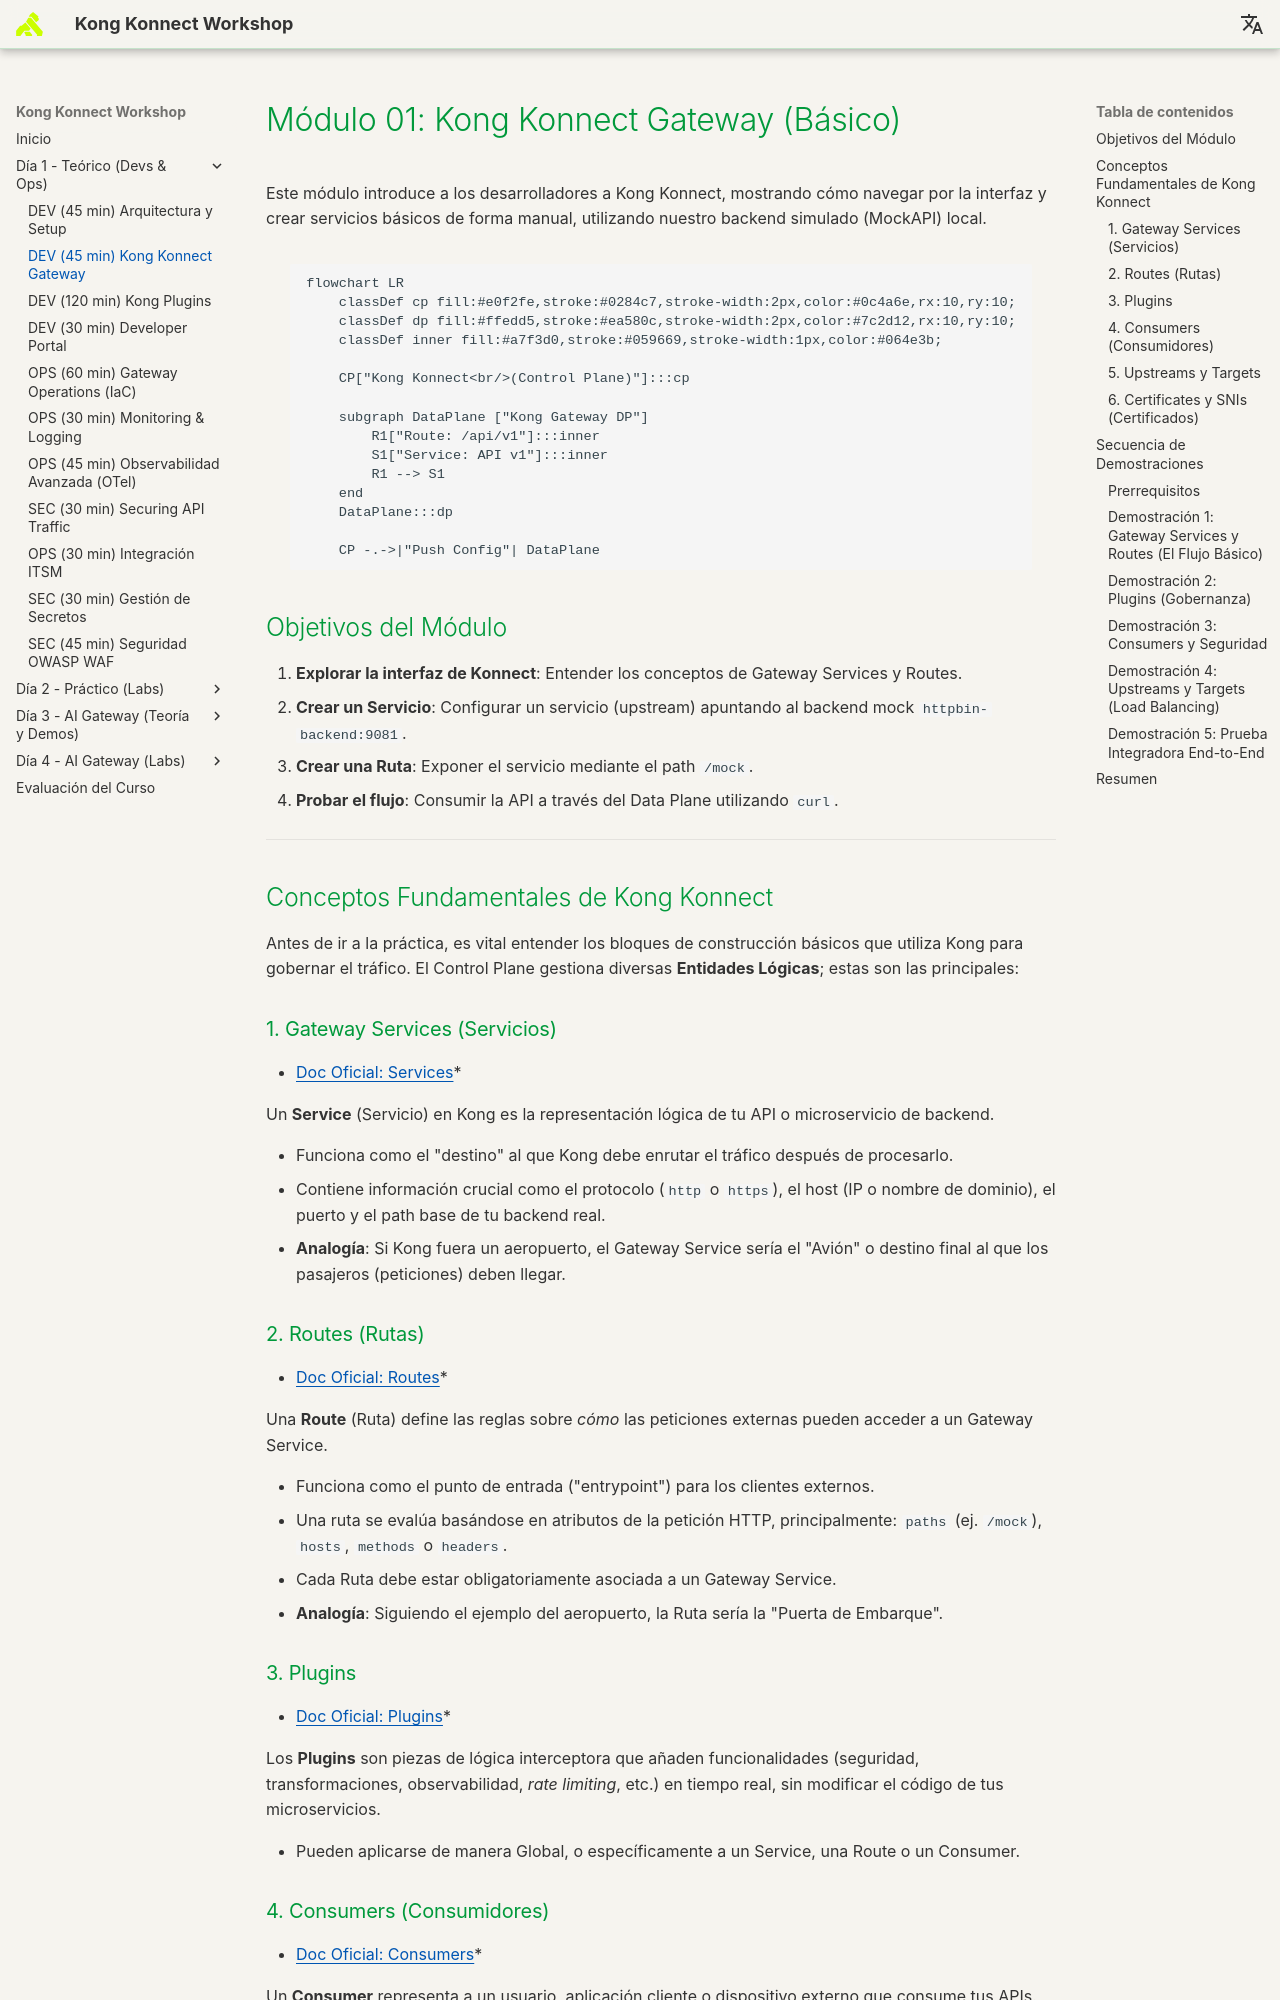

repository: rzengin/Kong-Konnect-Fundamentals · page: dia-1-teoria-y-demos/01-kong-konnect-gateway/Guia_01_Konnect_Basico/index.html · generator: mkdocs

# Módulo 01: Kong Konnect Gateway (Básico)

Este módulo introduce a los desarrolladores a Kong Konnect, mostrando cómo navegar por la interfaz y crear servicios básicos de forma manual, utilizando nuestro backend simulado (MockAPI) local.

```mermaid
flowchart LR
    classDef cp fill:#e0f2fe,stroke:#0284c7,stroke-width:2px,color:#0c4a6e,rx:10,ry:10;
    classDef dp fill:#ffedd5,stroke:#ea580c,stroke-width:2px,color:#7c2d12,rx:10,ry:10;
    classDef inner fill:#a7f3d0,stroke:#059669,stroke-width:1px,color:#064e3b;

    CP["Kong Konnect<br/>(Control Plane)"]:::cp
    
    subgraph DataPlane ["Kong Gateway DP"]
        R1["Route: /api/v1"]:::inner
        S1["Service: API v1"]:::inner
        R1 --> S1
    end
    DataPlane:::dp

    CP -.->|"Push Config"| DataPlane
```

## Objetivos del Módulo

1. **Explorar la interfaz de Konnect**: Entender los conceptos de Gateway Services y Routes.
2. **Crear un Servicio**: Configurar un servicio (upstream) apuntando al backend mock `httpbin-backend:9081`.
3. **Crear una Ruta**: Exponer el servicio mediante el path `/mock`.
4. **Probar el flujo**: Consumir la API a través del Data Plane utilizando `curl`.

---

## Conceptos Fundamentales de Kong Konnect

Antes de ir a la práctica, es vital entender los bloques de construcción básicos que utiliza Kong para gobernar el tráfico. El Control Plane gestiona diversas **Entidades Lógicas**; estas son las principales:

### 1. Gateway Services (Servicios)
* [Doc Oficial: Services](https://docs.konghq.com/gateway/latest/admin-api/#service-object)*

Un **Service** (Servicio) en Kong es la representación lógica de tu API o microservicio de backend. 

- Funciona como el "destino" al que Kong debe enrutar el tráfico después de procesarlo.
- Contiene información crucial como el protocolo (`http` o `https`), el host (IP o nombre de dominio), el puerto y el path base de tu backend real.
- **Analogía**: Si Kong fuera un aeropuerto, el Gateway Service sería el "Avión" o destino final al que los pasajeros (peticiones) deben llegar.

### 2. Routes (Rutas)
* [Doc Oficial: Routes](https://docs.konghq.com/gateway/latest/admin-api/#route-object)*

Una **Route** (Ruta) define las reglas sobre *cómo* las peticiones externas pueden acceder a un Gateway Service.

- Funciona como el punto de entrada ("entrypoint") para los clientes externos.
- Una ruta se evalúa basándose en atributos de la petición HTTP, principalmente: `paths` (ej. `/mock`), `hosts`, `methods` o `headers`.
- Cada Ruta debe estar obligatoriamente asociada a un Gateway Service.
- **Analogía**: Siguiendo el ejemplo del aeropuerto, la Ruta sería la "Puerta de Embarque".

### 3. Plugins
* [Doc Oficial: Plugins](https://docs.konghq.com/hub/)*

Los **Plugins** son piezas de lógica interceptora que añaden funcionalidades (seguridad, transformaciones, observabilidad, *rate limiting*, etc.) en tiempo real, sin modificar el código de tus microservicios.

- Pueden aplicarse de manera Global, o específicamente a un Service, una Route o un Consumer.
